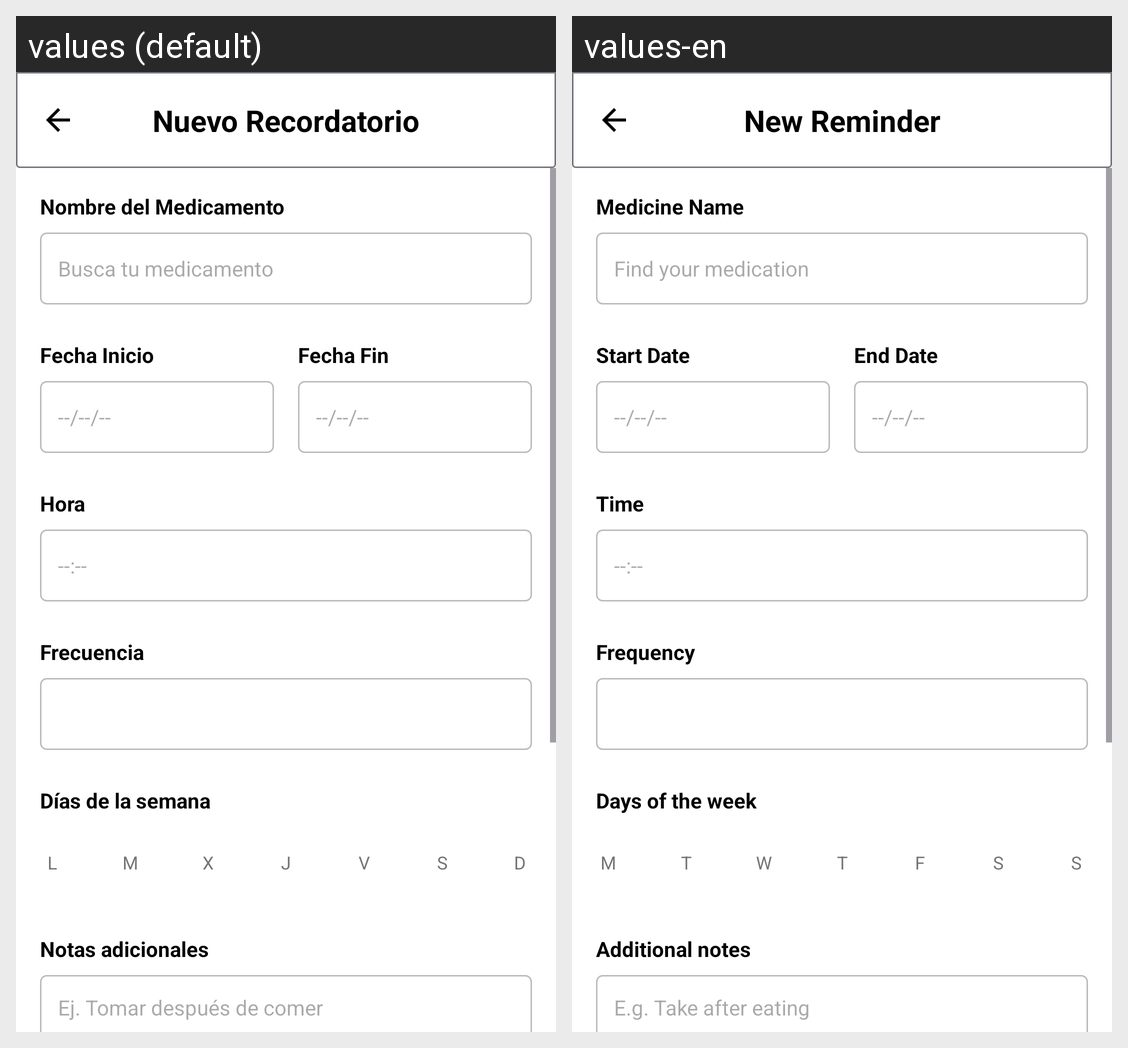

For this localized Android screen grid, give each drawn string resource with its value in every locale shown.
Android screen res/layout/activity_new_reminder.xml rendered under 2 locales, left to right: values (default), values-en. Device: Nexus 5 (rendered at 1080×1920; each locale shown at half size, 540×960, under a caption strip naming it); theme Theme.MedRem.
Strings drawn on this screen, with the default value and each locale's value (text and hints the layout hard-codes, and strings that could not be matched under every locale, appear in the picture but are not listed):

new_reminder_title
  values: Nuevo Recordatorio
  values-en: New Reminder

new_reminder_medicine_name
  values: Nombre del Medicamento
  values-en: Medicine Name

new_reminder_medicine_name_hint
  values: Busca tu medicamento
  values-en: Find your medication

new_reminder_start_date
  values: Fecha Inicio
  values-en: Start Date

new_reminder_end_date
  values: Fecha Fin
  values-en: End Date

new_reminder_date_hint
  values: --/--/--
  values-en: --/--/--

new_reminder_time
  values: Hora
  values-en: Time

new_reminder_time_hint
  values: --:--
  values-en: --:--

new_reminder_frequency
  values: Frecuencia
  values-en: Frequency

new_reminder_days_week
  values: Días de la semana
  values-en: Days of the week

new_reminder_day_monday
  values: L
  values-en: M

new_reminder_day_tuesday
  values: M
  values-en: T

new_reminder_day_wednesday
  values: X
  values-en: W

new_reminder_day_thursday
  values: J
  values-en: T

new_reminder_day_friday
  values: V
  values-en: F

new_reminder_day_saturday
  values: S
  values-en: S

new_reminder_day_sunday
  values: D
  values-en: S

new_reminder_additional_notes
  values: Notas adicionales
  values-en: Additional notes

new_reminder_additional_notes_hint
  values: Ej. Tomar después de comer
  values-en: E.g. Take after eating
